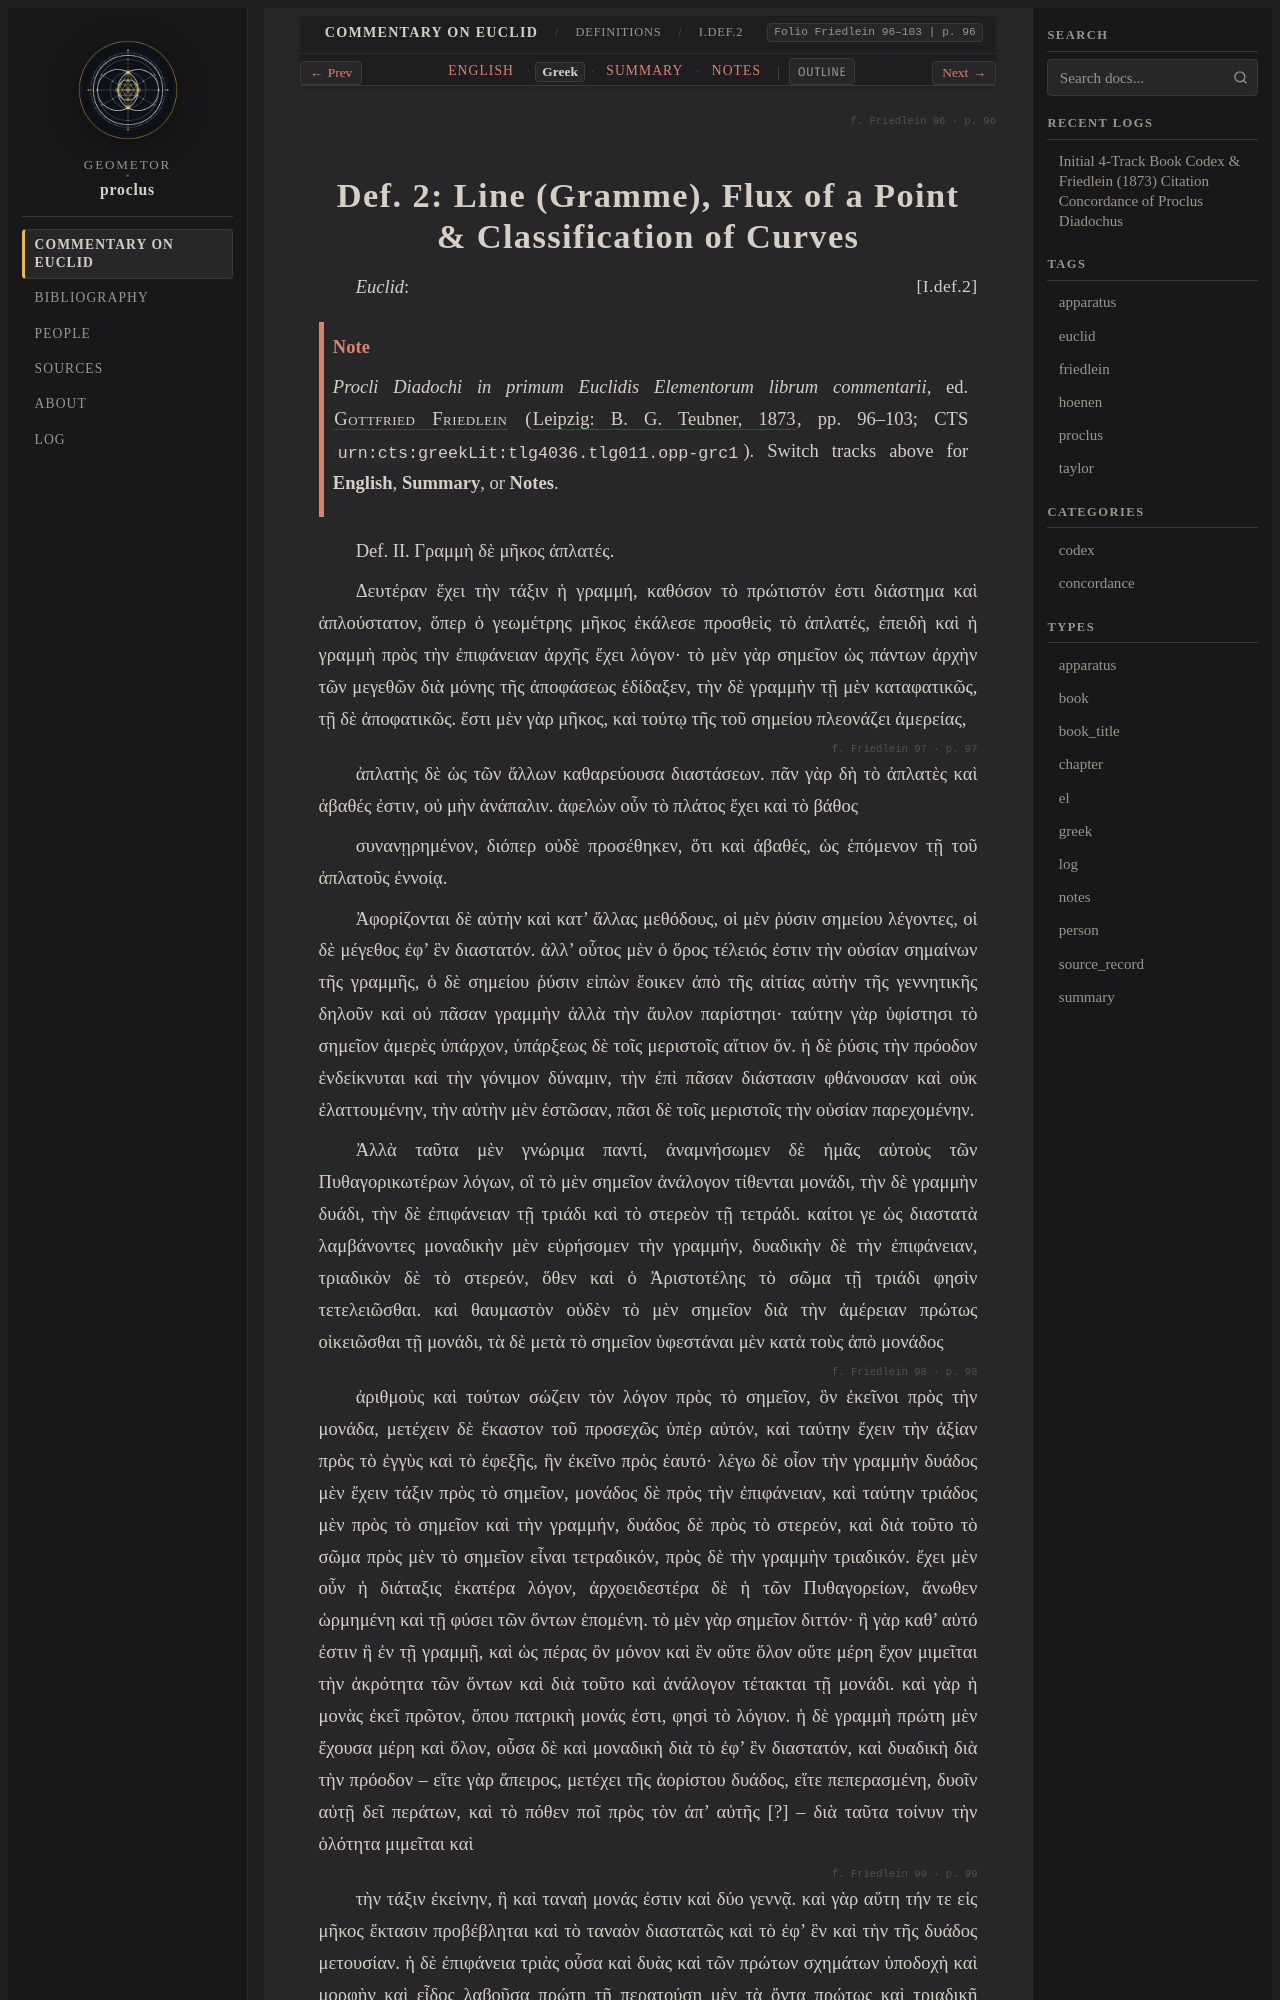

repository: geometor/proclus · page: in_euclidem/definitions/def_02/greek.html · generator: sphinx

:order: 2
:layout: book
:canonical_id: I.Def.2
:breadcrumb_title: I.Def.2
:folio: Friedlein 96–103
:book: Definitions
:type: greek
:tracks: English: index | Greek: greek | Summary: summary | Notes: notes

.. folio:: Friedlein 96
   :page: 96

.. _sec-def-02-el:
